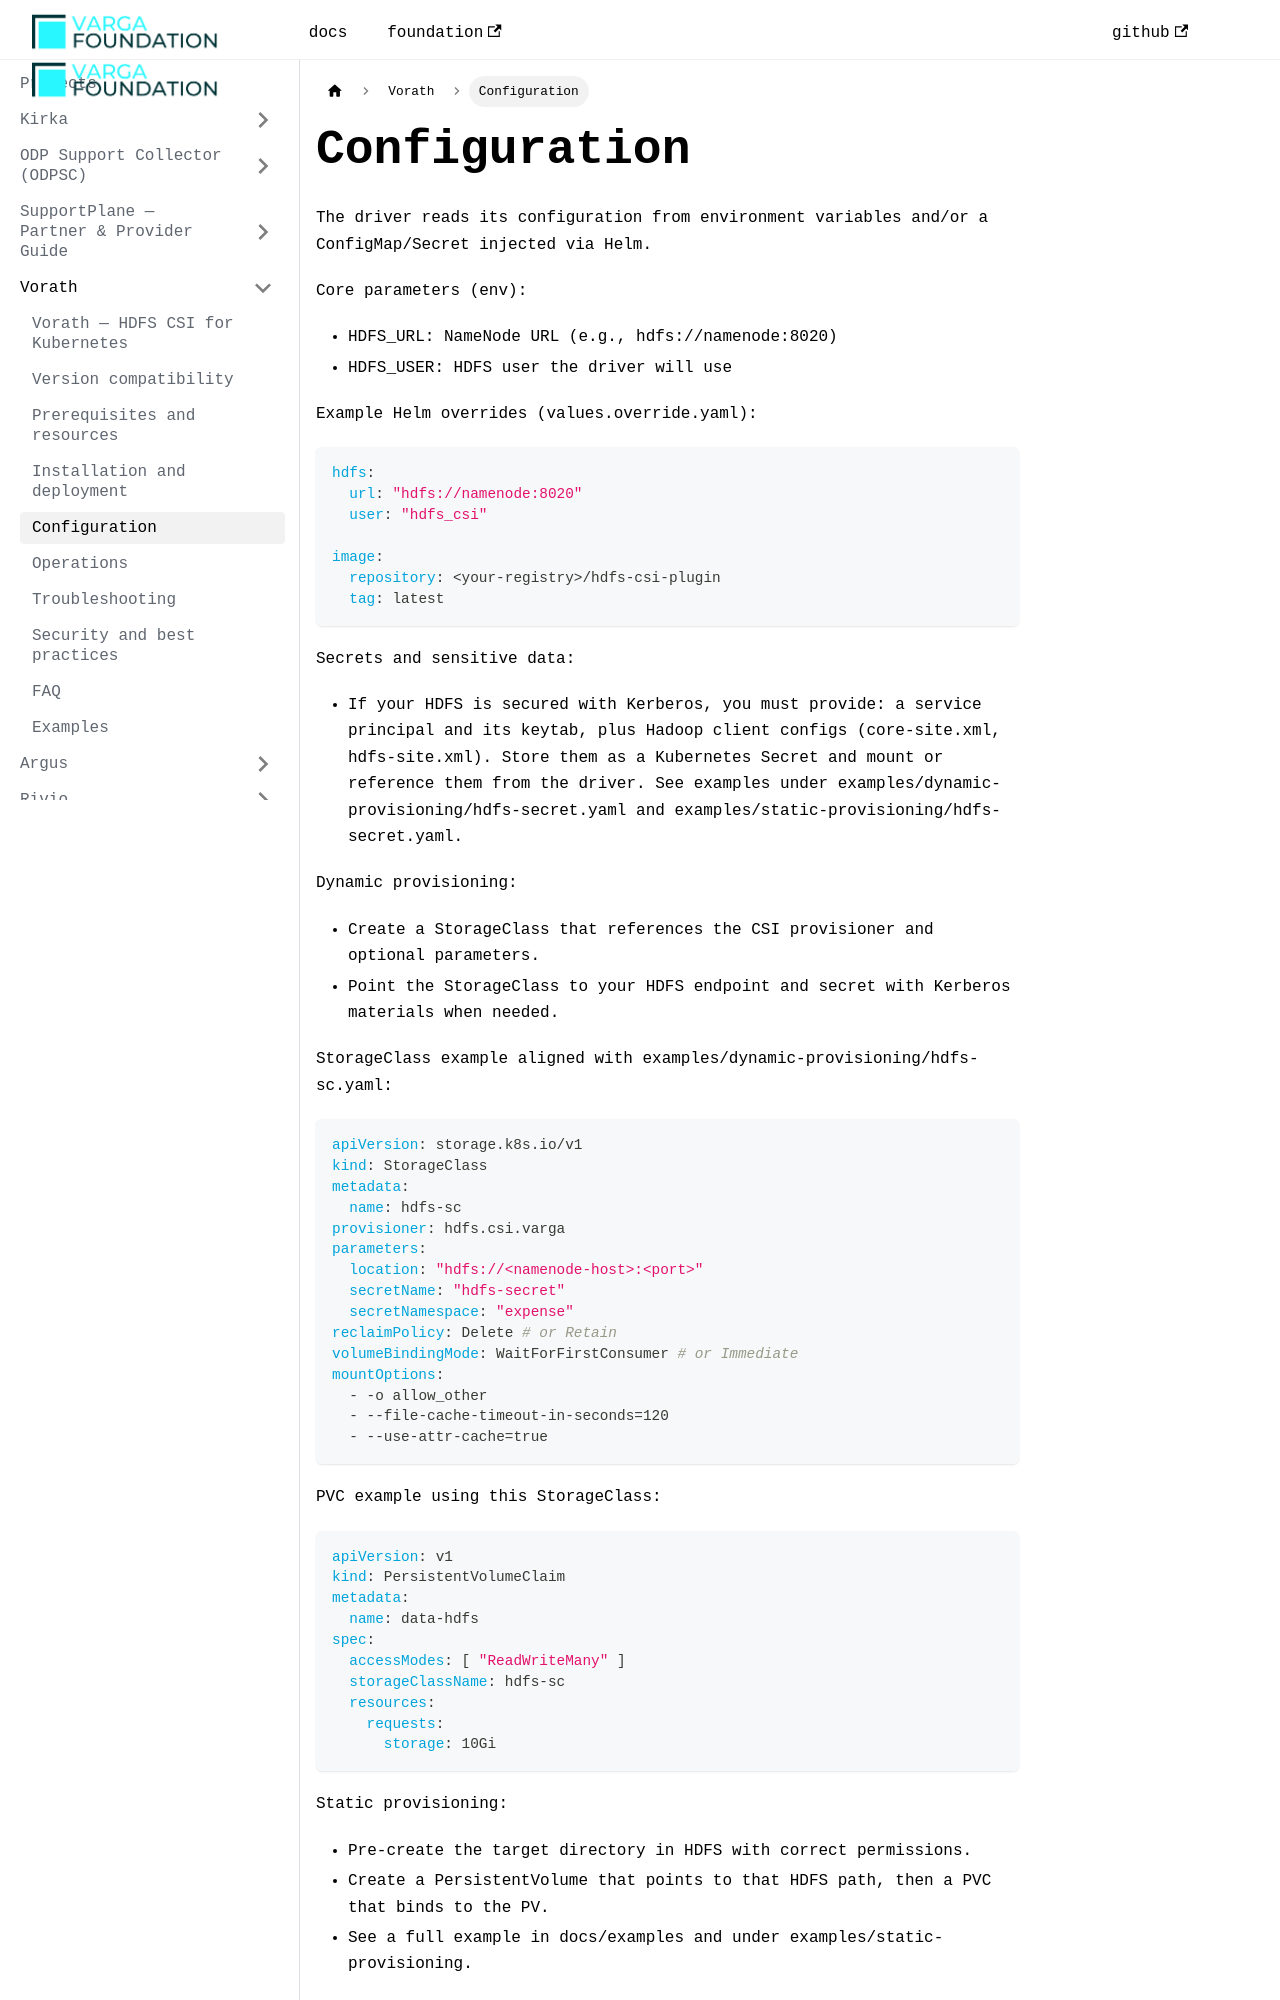

repository: VargaFoundation/docs · page: vorath/configuration/index.html · generator: docusaurus

---
id: configuration
title: Configuration
sidebar_position: 5
---

The driver reads its configuration from environment variables and/or a ConfigMap/Secret injected via Helm.

Core parameters (env):

- HDFS_URL: NameNode URL (e.g., hdfs://namenode:8020)
- HDFS_USER: HDFS user the driver will use

Example Helm overrides (values.override.yaml):

```yaml
hdfs:
  url: "hdfs://namenode:8020"
  user: "hdfs_csi"

image:
  repository: <your-registry>/hdfs-csi-plugin
  tag: latest
```

Secrets and sensitive data:

- If your HDFS is secured with Kerberos, you must provide: a service principal and its keytab, plus Hadoop client configs (core-site.xml, hdfs-site.xml). Store them as a Kubernetes Secret and mount or reference them from the driver. See examples under examples/dynamic-provisioning/hdfs-secret.yaml and examples/static-provisioning/hdfs-secret.yaml.

Dynamic provisioning:

- Create a StorageClass that references the CSI provisioner and optional parameters.
- Point the StorageClass to your HDFS endpoint and secret with Kerberos materials when needed.

StorageClass example aligned with examples/dynamic-provisioning/hdfs-sc.yaml:

```yaml
apiVersion: storage.k8s.io/v1
kind: StorageClass
metadata:
  name: hdfs-sc
provisioner: hdfs.csi.varga
parameters:
  location: "hdfs://<namenode-host>:<port>"
  secretName: "hdfs-secret"
  secretNamespace: "expense"
reclaimPolicy: Delete # or Retain
volumeBindingMode: WaitForFirstConsumer # or Immediate
mountOptions:
  - -o allow_other
  - --file-cache-timeout-in-seconds=120
  - --use-attr-cache=true
```

PVC example using this StorageClass:
